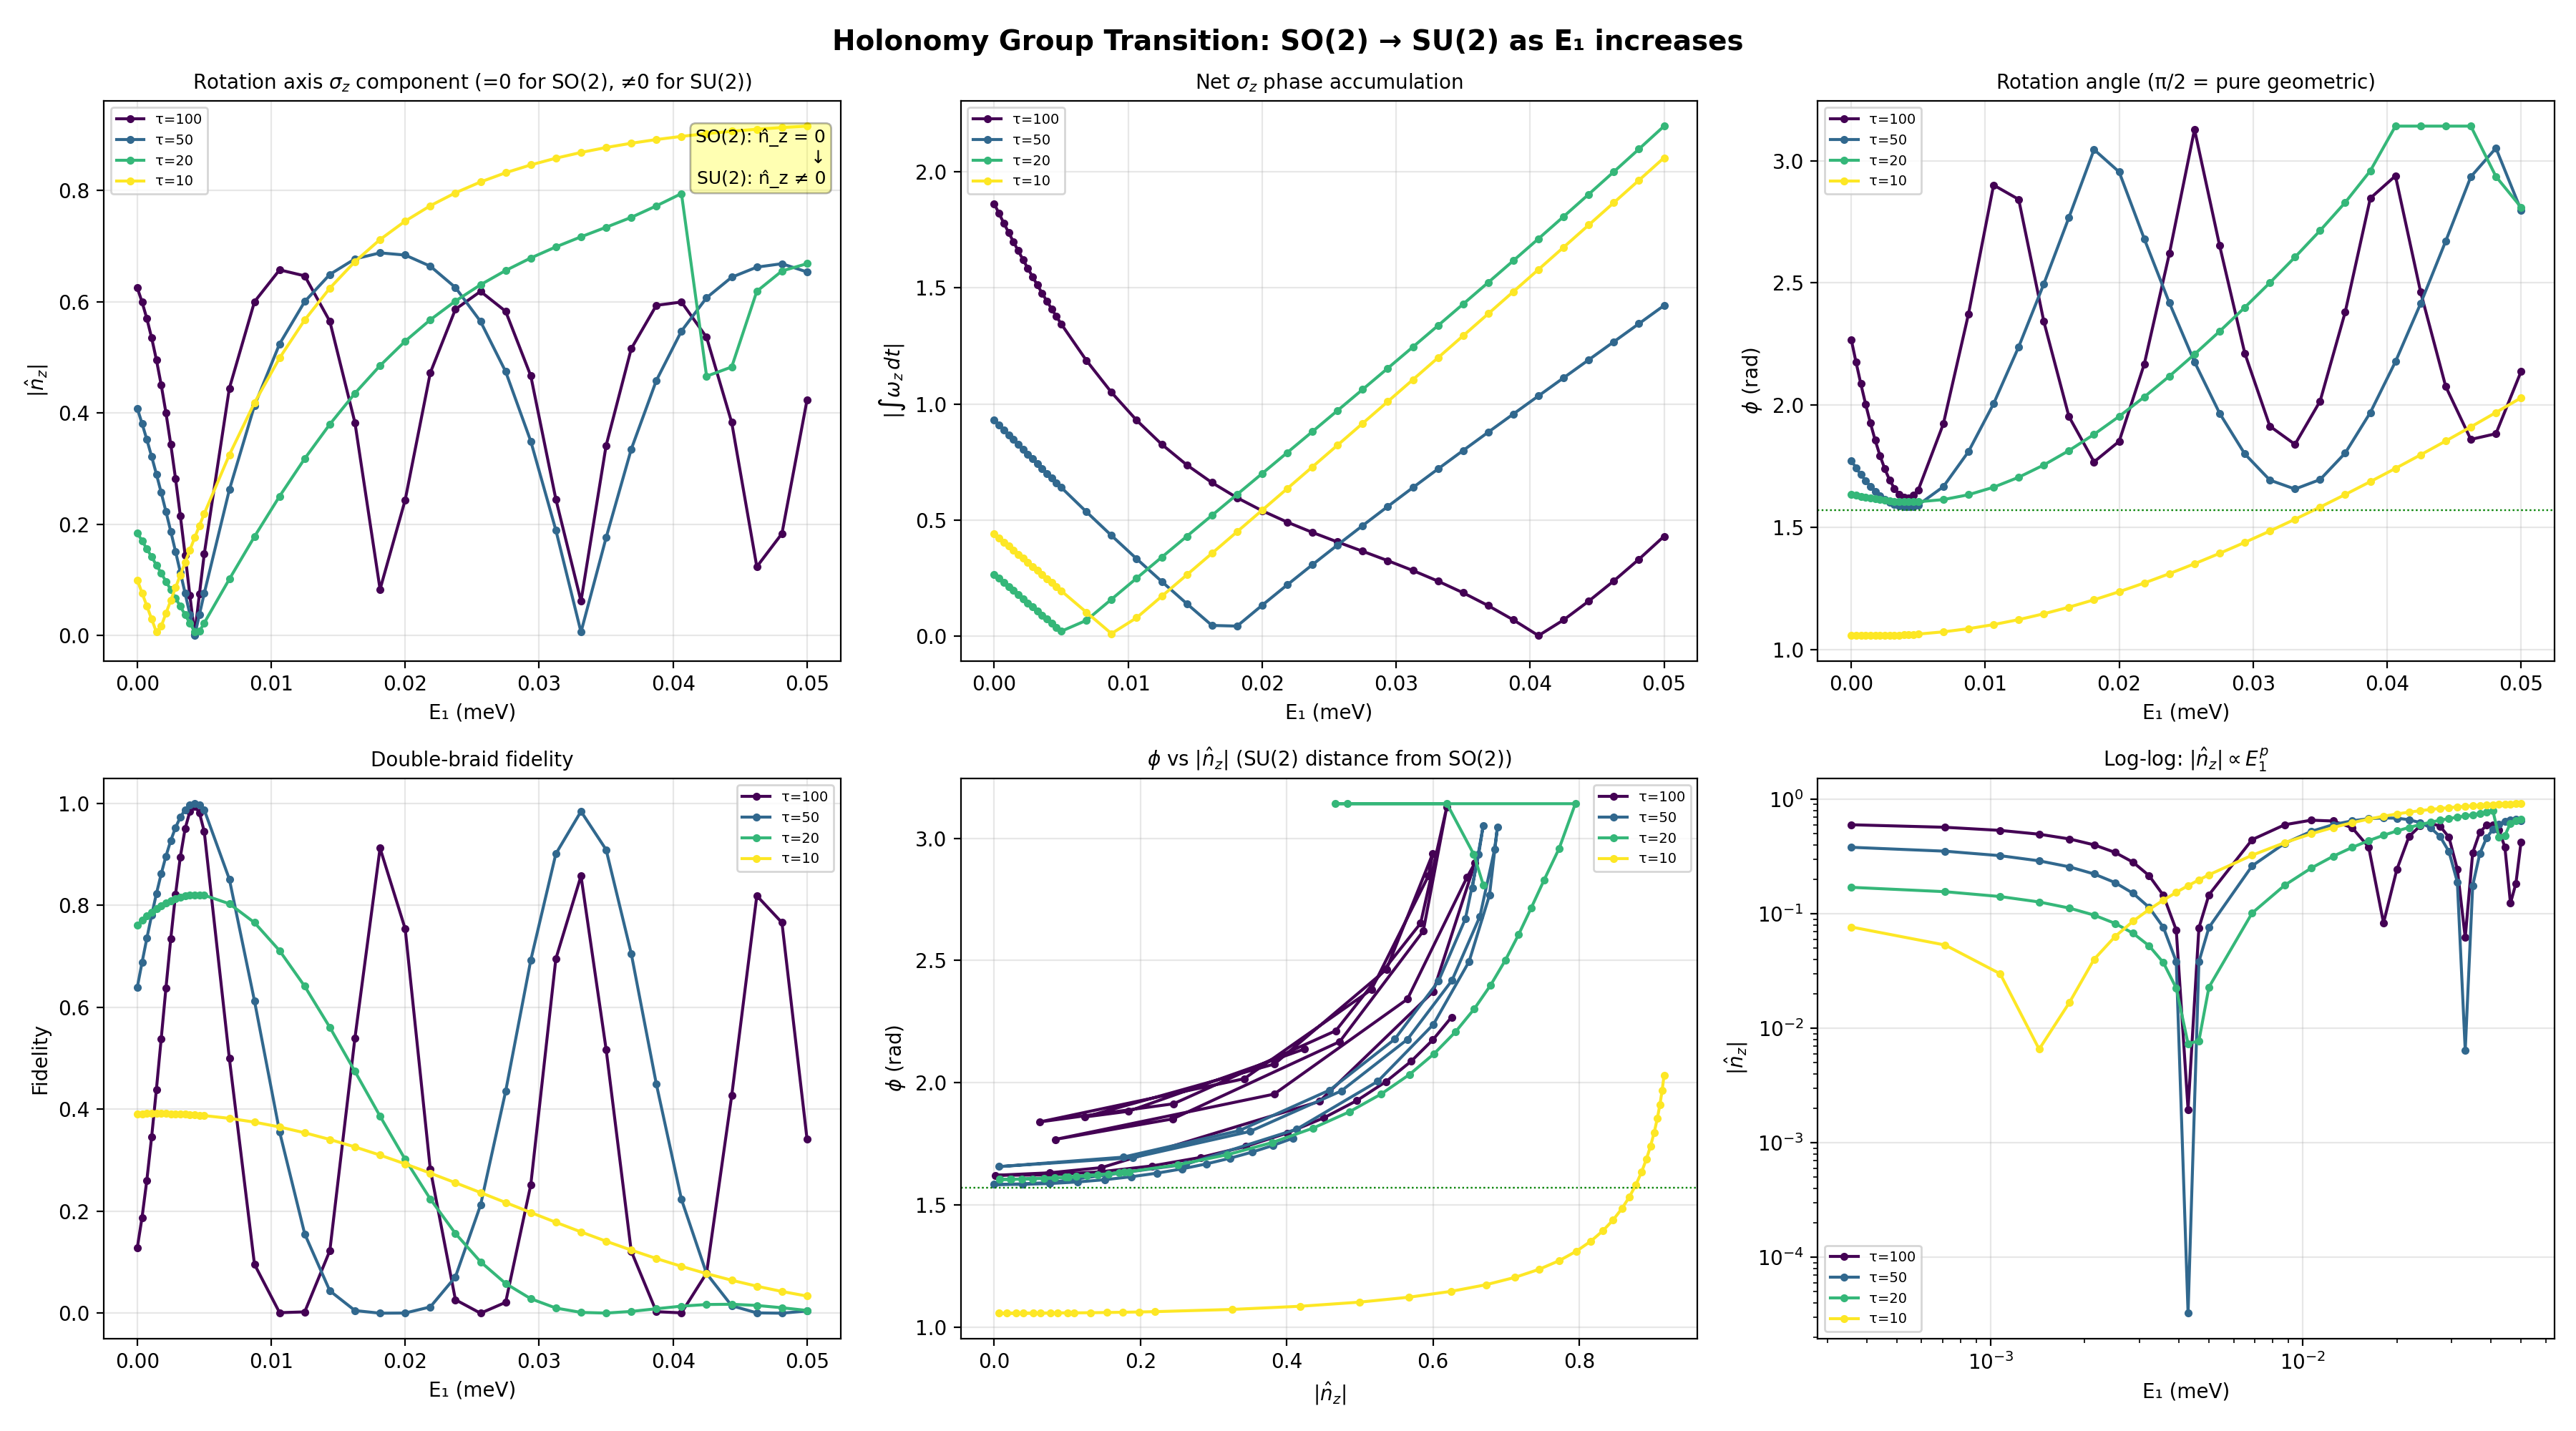

Source code (Python):
#!/usr/bin/env python3
"""
E1 从 0 增大：和乐群从 SO(2) → SU(2) 的过渡
================================================
理论问题：E1=0 时 A=D → ∫ω_z=0 → 和乐限制在 SO(2)（xy 平面旋转）
         E1≠0 时 A≠D → ∫ω_z≠0 → 和乐扩展为 SU(2)

关键问题：这是突变还是渐变？σ_z 分量如何随 E1 增长？

诊断量：
  n̂_z = 旋转轴在 σ_z 方向的分量（=0 为纯 SO(2)，≠0 为 SU(2)）
  φ   = 总旋转角
  ∫ω_z dt = 动力学 σ_z 相位累积

用法：
  python e1_so2_to_su2.py
"""
import numpy as np; pi = np.pi
import matplotlib; matplotlib.use('Agg')
import matplotlib.pyplot as plt

tc=0.3; E0=0.3

def fp(t,tau): return 0.5*(1+np.cos(pi*t/tau))
def fm(t,tau): return 0.5*(1-np.cos(pi*t/tau))

def A1(t,tau,e,t1c):
    A=np.zeros((5,5)); A[0,1]=2*e; A[1,0]=-2*e
    A[1,3]=-2*tc*fm(t,tau); A[3,1]=2*tc*fm(t,tau)
    A[0,4]=2*t1c*fm(t,tau); A[4,0]=-2*t1c*fm(t,tau)
    A[3,4]=2*E0*fp(t,tau); A[4,3]=-2*E0*fp(t,tau); return A
def A2(t,tau,e,t1c):
    A=np.zeros((5,5)); A[0,1]=2*e; A[1,0]=-2*e
    A[1,3]=-2*tc*fp(t,tau); A[3,1]=2*tc*fp(t,tau)
    A[2,3]=2*tc*fm(t,tau); A[3,2]=-2*tc*fm(t,tau)
    A[0,4]=2*t1c*fp(t,tau); A[4,0]=-2*t1c*fp(t,tau); return A
def A3(t,tau,e,t1c):
    A=np.zeros((5,5)); A[0,1]=2*e; A[1,0]=-2*e
    A[2,3]=2*tc*fp(t,tau); A[3,2]=-2*tc*fp(t,tau)
    A[3,4]=2*E0*fm(t,tau); A[4,3]=-2*E0*fm(t,tau); return A

_A_FUNCS = [A1, A2, A3]

def so5_propagate_with_traj(tau, e, t1c, n=600):
    """SO(5) propagation with omega(t) trajectory recording."""
    dt = tau / n
    R = np.eye(5)
    n_total = 3*n + 1
    t_hist = np.zeros(n_total)
    omega_hist = np.zeros((n_total, 3))
    t_hist[0] = 0.0; omega_hist[0] = [0,0,0]
    idx = 1

    for step_idx, A_fn in enumerate(_A_FUNCS):
        for s in range(n):
            t = s * dt
            A0 = A_fn(t, tau, e, t1c)
            k1 = A0 @ R
            A_h = A_fn(t+0.5*dt, tau, e, t1c)
            k2 = A_h @ (R+0.5*dt*k1)
            k3 = A_h @ (R+0.5*dt*k2)
            A_f = A_fn(t+dt, tau, e, t1c)
            k4 = A_f @ (R+dt*k3)
            R = R + dt/6*(k1+2*k2+2*k3+k4)

            # Extract omega
            Omega = R.T @ A_f @ R
            t_hist[idx] = step_idx*tau + (s+1)*dt
            omega_hist[idx] = [Omega[1,2], Omega[2,0], Omega[0,1]]
            idx += 1

    return R, t_hist, omega_hist

def axis_angle(R):
    """从 SO(5) 的 {γ1,γ2,γ3} 子块提取旋转轴和角"""
    R3 = R[:3,:3]
    cos_phi = np.clip((np.trace(R3)-1)/2, -1, 1)
    phi = np.arccos(cos_phi)
    if phi < 1e-12: return np.array([0.,0.,1.]), 0.
    n = np.array([R3[2,1]-R3[1,2], R3[0,2]-R3[2,0], R3[1,0]-R3[0,1]])
    nn = np.linalg.norm(n)
    return (n/nn, phi) if nn > 1e-12 else (np.array([0.,0.,1.]), phi)

# ═══════════════════════════════════════════════════════════════
# 主扫参：E1 from 0 to Emax
# ═══════════════════════════════════════════════════════════════
def sweep_E1(tau=50.0, t1c=0.01, Emax=0.05, n_pts=40):
    """扫 E1 ∈ [0, Emax]，提取 n̂_z, φ, ∫ω_z dt"""
    E1_vals = np.linspace(0, Emax, n_pts)
    # 在 E1=0 附近加密
    E1_vals = np.sort(np.concatenate([
        np.linspace(0, 0.005, 15), np.linspace(0.005, Emax, n_pts-15)
    ]))
    E1_vals = np.unique(E1_vals)
    n_pts = len(E1_vals)

    nz_arr = np.zeros(n_pts)
    phi_arr = np.zeros(n_pts)
    wz_int_arr = np.zeros(n_pts)
    fid_arr = np.zeros(n_pts)

    print(f"  Sweeping E1: 0 → {Emax}, {n_pts} points, tau={tau}, t1={t1c}")
    for i, e in enumerate(E1_vals):
        R, t_hist, omega_hist = so5_propagate_with_traj(tau, e, t1c)
        n_hat, phi = axis_angle(R)
        # n_hat from axis_angle: need to ensure consistent sign
        # We want n_hat_z as a signed quantity
        nz_arr[i] = n_hat[2]
        phi_arr[i] = phi
        wz_int_arr[i] = np.trapezoid(omega_hist[:,2], t_hist)
        # Fidelity after double braid
        Rd = R @ R
        ov = 0.5*(Rd[0,0]+1j*Rd[1,0]+1j*Rd[0,1]-Rd[1,1])
        fid_arr[i] = np.abs(ov)**2
        if (i+1) % 10 == 0: print(f"    E1={e:.4f}: nz={n_hat[2]:+.4f}, phi={phi:.4f}, fid={fid_arr[i]:.4f}")

    return E1_vals, nz_arr, phi_arr, wz_int_arr, fid_arr

# ═══════════════════════════════════════════════════════════════
# 画图
# ═══════════════════════════════════════════════════════════════
print("="*60)
print("E1: SO(2) → SU(2) Transition")
print("="*60)

fig, axes = plt.subplots(2, 3, figsize=(18, 10))

# 多组 tau 对比
tau_list = [100, 50, 20, 10]
colors = plt.cm.viridis(np.linspace(0, 1, len(tau_list)))

for ti, tau in enumerate(tau_list):
    print(f"\n  tau = {tau}")
    E1v, nz, phi, wz_int, fid = sweep_E1(tau=tau, t1c=0.01, Emax=0.05)
    c = colors[ti]; label = f'τ={tau}'

    # Panel 1: n̂_z vs E1 — 核心诊断量
    ax = axes[0,0]
    ax.plot(E1v, np.abs(nz), 'o-', color=c, ms=3, lw=1.5, label=label)
    ax.set_xlabel('E₁ (meV)'); ax.set_ylabel(r'$|\hat{n}_z|$')
    ax.set_title(r'Rotation axis $\sigma_z$ component (=0 for SO(2), ≠0 for SU(2))', fontsize=10)
    ax.legend(fontsize=7); ax.grid(True, alpha=0.3)

    # Panel 2: ∫ω_z dt vs E1
    ax = axes[0,1]
    ax.plot(E1v, np.abs(wz_int), 'o-', color=c, ms=3, lw=1.5, label=label)
    ax.set_xlabel('E₁ (meV)'); ax.set_ylabel(r'$|\int \omega_z\,dt|$')
    ax.set_title(r'Net $\sigma_z$ phase accumulation', fontsize=10)
    ax.legend(fontsize=7); ax.grid(True, alpha=0.3)

    # Panel 3: φ vs E1
    ax = axes[0,2]
    ax.plot(E1v, phi, 'o-', color=c, ms=3, lw=1.5, label=label)
    ax.axhline(y=pi/2, color='green', ls=':', lw=0.8, alpha=0.5)
    ax.set_xlabel('E₁ (meV)'); ax.set_ylabel(r'$\phi$ (rad)')
    ax.set_title('Rotation angle (π/2 = pure geometric)', fontsize=10)
    ax.legend(fontsize=7); ax.grid(True, alpha=0.3)

    # Panel 4: fidelity vs E1
    ax = axes[1,0]
    ax.plot(E1v, fid, 'o-', color=c, ms=3, lw=1.5, label=label)
    ax.set_xlabel('E₁ (meV)'); ax.set_ylabel('Fidelity')
    ax.set_title('Double-braid fidelity', fontsize=10)
    ax.legend(fontsize=7); ax.grid(True, alpha=0.3)

    # Panel 5: |n̂_z| vs φ (parametric plot)
    ax = axes[1,1]
    ax.plot(np.abs(nz), phi, 'o-', color=c, ms=3, lw=1.5, label=label)
    ax.axhline(y=pi/2, color='green', ls=':', lw=0.8, alpha=0.5)
    ax.set_xlabel(r'$|\hat{n}_z|$'); ax.set_ylabel(r'$\phi$ (rad)')
    ax.set_title(r'$\phi$ vs $|\hat{n}_z|$ (SU(2) distance from SO(2))', fontsize=10)
    ax.legend(fontsize=7); ax.grid(True, alpha=0.3)

    # Panel 6: log-log to see scaling at small E1
    ax = axes[1,2]
    mask = E1v > 0
    ax.loglog(E1v[mask], np.abs(nz[mask]), 'o-', color=c, ms=3, lw=1.5, label=label)
    ax.set_xlabel('E₁ (meV)'); ax.set_ylabel(r'$|\hat{n}_z|$')
    ax.set_title(r'Log-log: $|\hat{n}_z| \propto E_1^p$', fontsize=10)
    ax.legend(fontsize=7); ax.grid(True, alpha=0.3)

# Annotate the transition
axes[0,0].text(0.98, 0.95, 'SO(2): n̂_z = 0\n  ↓\nSU(2): n̂_z ≠ 0',
               transform=axes[0,0].transAxes, ha='right', va='top',
               fontsize=9, bbox=dict(boxstyle='round', facecolor='yellow', alpha=0.3))

fig.suptitle('Holonomy Group Transition: SO(2) → SU(2) as E₁ increases',
             fontsize=14, fontweight='bold')
plt.tight_layout()
fig.savefig('e1_so2_to_su2.png', dpi=200)
plt.close(fig)
print("\n  Saved: e1_so2_to_su2.png")

# ═══════════════════════════════════════════════════════════════
# Figure 2: omega_z(t) for selected E1 values
# ═══════════════════════════════════════════════════════════════
print("\n  Plotting omega_z(t) at selected E1...")
tau_demo = 50.0
E1_demo = [0.0, 0.001, 0.005, 0.01, 0.02, 0.05]

fig2, axes2 = plt.subplots(2, 1, figsize=(14, 8))

for e_val in E1_demo:
    R, t_hist, omega_hist = so5_propagate_with_traj(tau_demo, e_val, 0.01)
    wz_cum = np.cumsum(omega_hist[:,2]) * (t_hist[1]-t_hist[0])

    axes2[0].plot(t_hist, omega_hist[:,2], lw=1, alpha=0.8, label=f'E₁={e_val}')
    axes2[1].plot(t_hist, wz_cum, lw=1.2, alpha=0.8, label=f'E₁={e_val}')

for ax in axes2:
    for s in [tau_demo, 2*tau_demo]:
        ax.axvline(x=s, color='gray', ls='--', lw=0.5, alpha=0.4)
    ax.axhline(y=0, color='black', lw=0.3)

axes2[0].set_ylabel(r'$\omega_z(t)$'); axes2[0].set_title('Instantaneous σ_z rotation rate')
axes2[0].legend(fontsize=7, ncol=3)
axes2[1].set_xlabel('t'); axes2[1].set_ylabel(r'$\int_0^t \omega_z\,dt$')
axes2[1].set_title('Cumulative σ_z phase')
axes2[1].legend(fontsize=7, ncol=3)

# Mark A=D symmetry point
axes2[1].text(0.98, 0.05, 'E₁=0: ∫ω_z=0 (A=D)\nE₁≠0: ∫ω_z≠0 (A≠D)',
              transform=axes2[1].transAxes, ha='right', va='bottom',
              fontsize=9, bbox=dict(boxstyle='round', facecolor='white', alpha=0.8))

fig2.suptitle(r'$\omega_z(t)$ Evolution: How E₁ Breaks the A=D Symmetry',
              fontsize=14, fontweight='bold')
plt.tight_layout()
fig2.savefig('e1_omega_z_evolution.png', dpi=200)
plt.close(fig2)
print("  Saved: e1_omega_z_evolution.png")

print("\nDone.")
